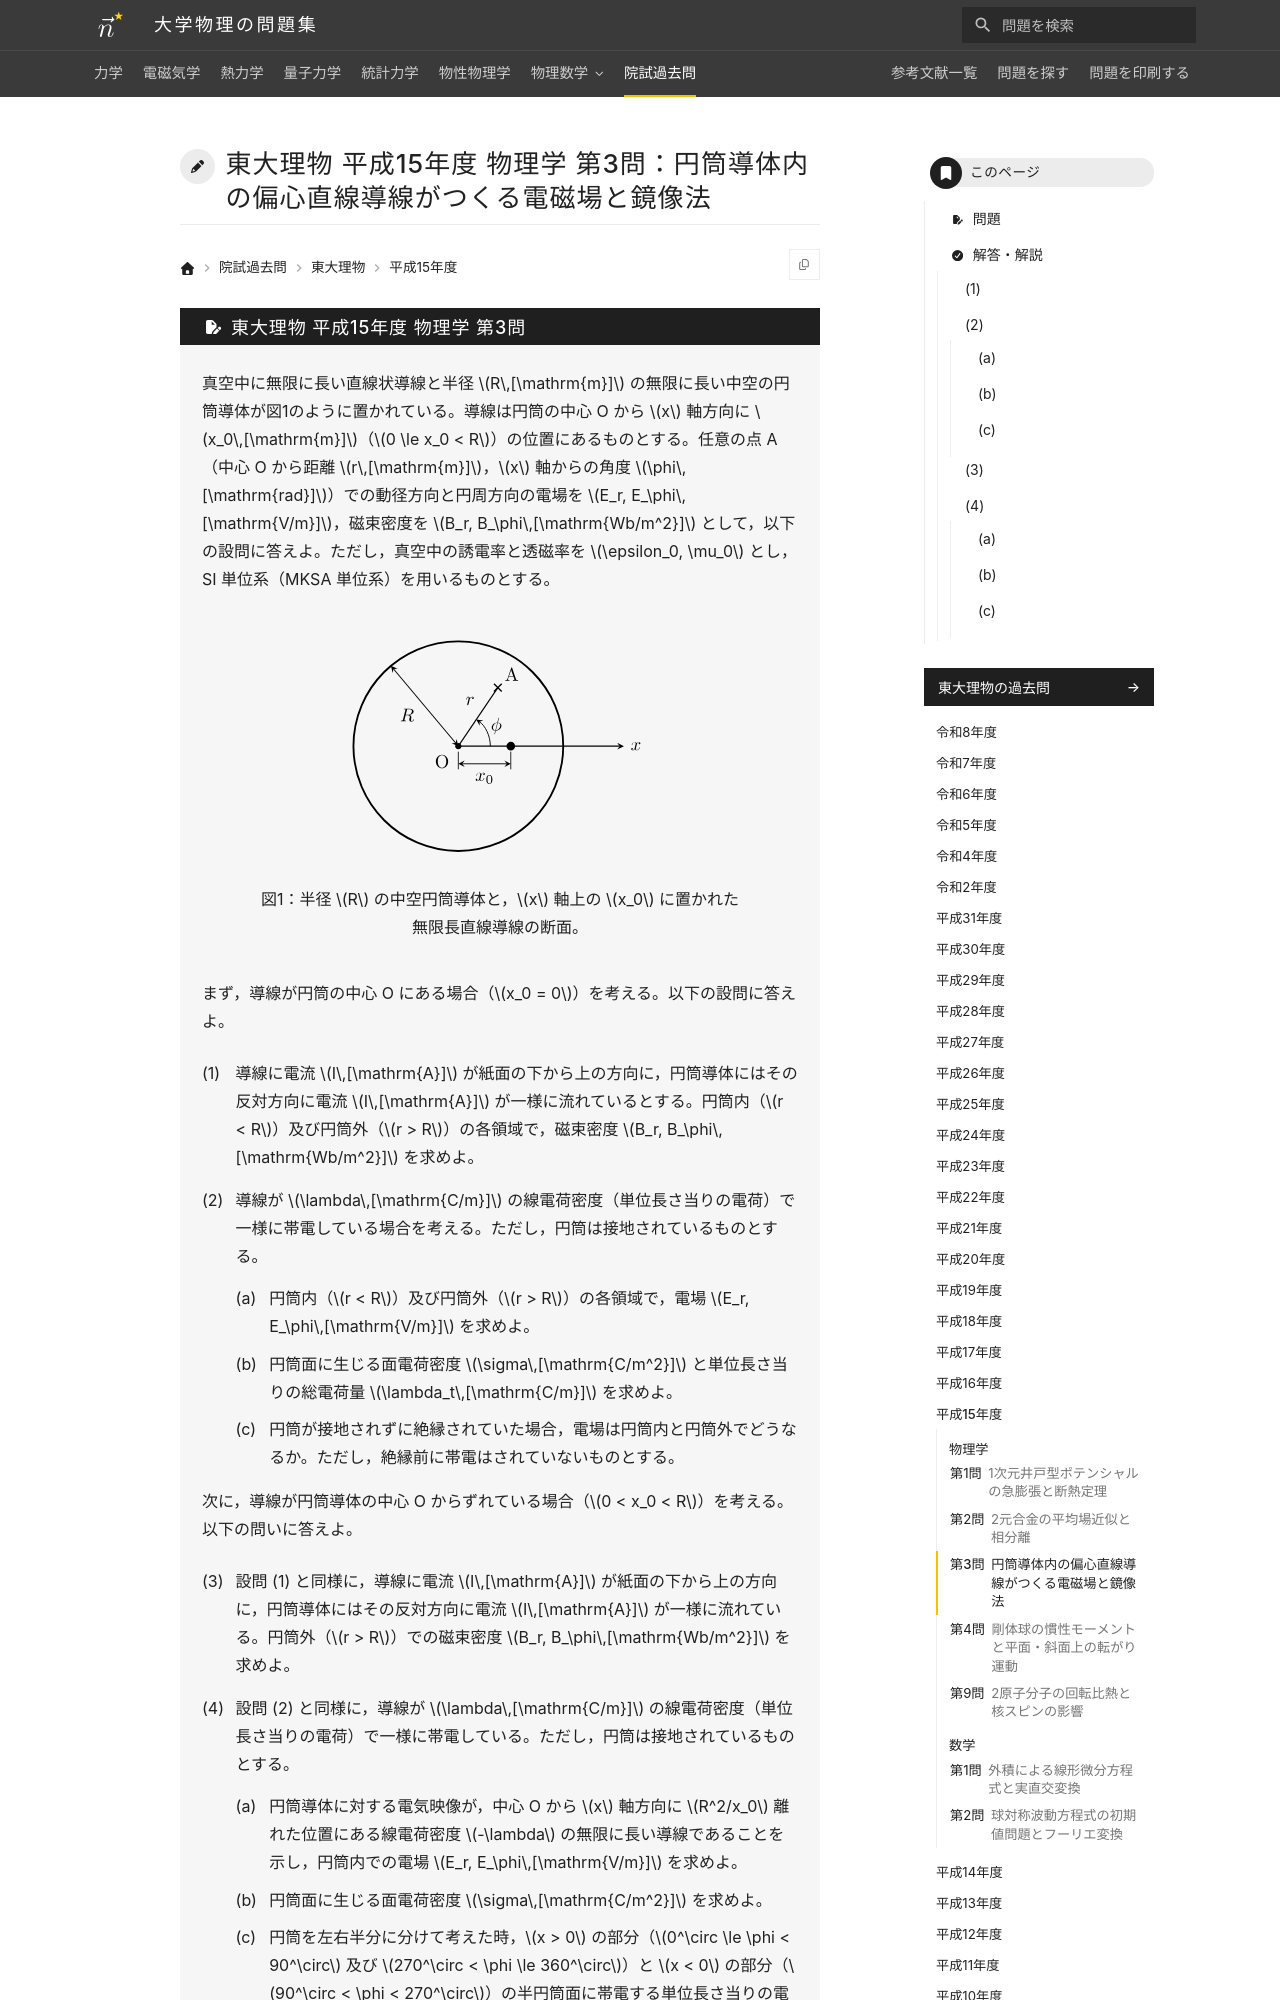

repository: Nanana-2/physics-site · page: pastexam/todai-ributsu/H15_butsuri_3/index.html · generator: mkdocs

---
title: 東大理物 平成15年度 物理学 第3問：円筒導体内の偏心直線導線がつくる電磁場と鏡像法
tags:
  - 院試過去問
  - 東大理物
  - 電磁気学
exam_university: 東京大学大学院理学系研究科物理学専攻
exam_year: 平成15年度
exam_subject: 物理学
exam_number: 第3問
exam_source_url: https://www.phys.s.u-tokyo.ac.jp/
exam_modified: Web掲載にあたり数式をテキスト化し，図を描き直して小問番号の表記を整えています。
---

# 東大理物 平成15年度 物理学 第3問：円筒導体内の偏心直線導線がつくる電磁場と鏡像法
